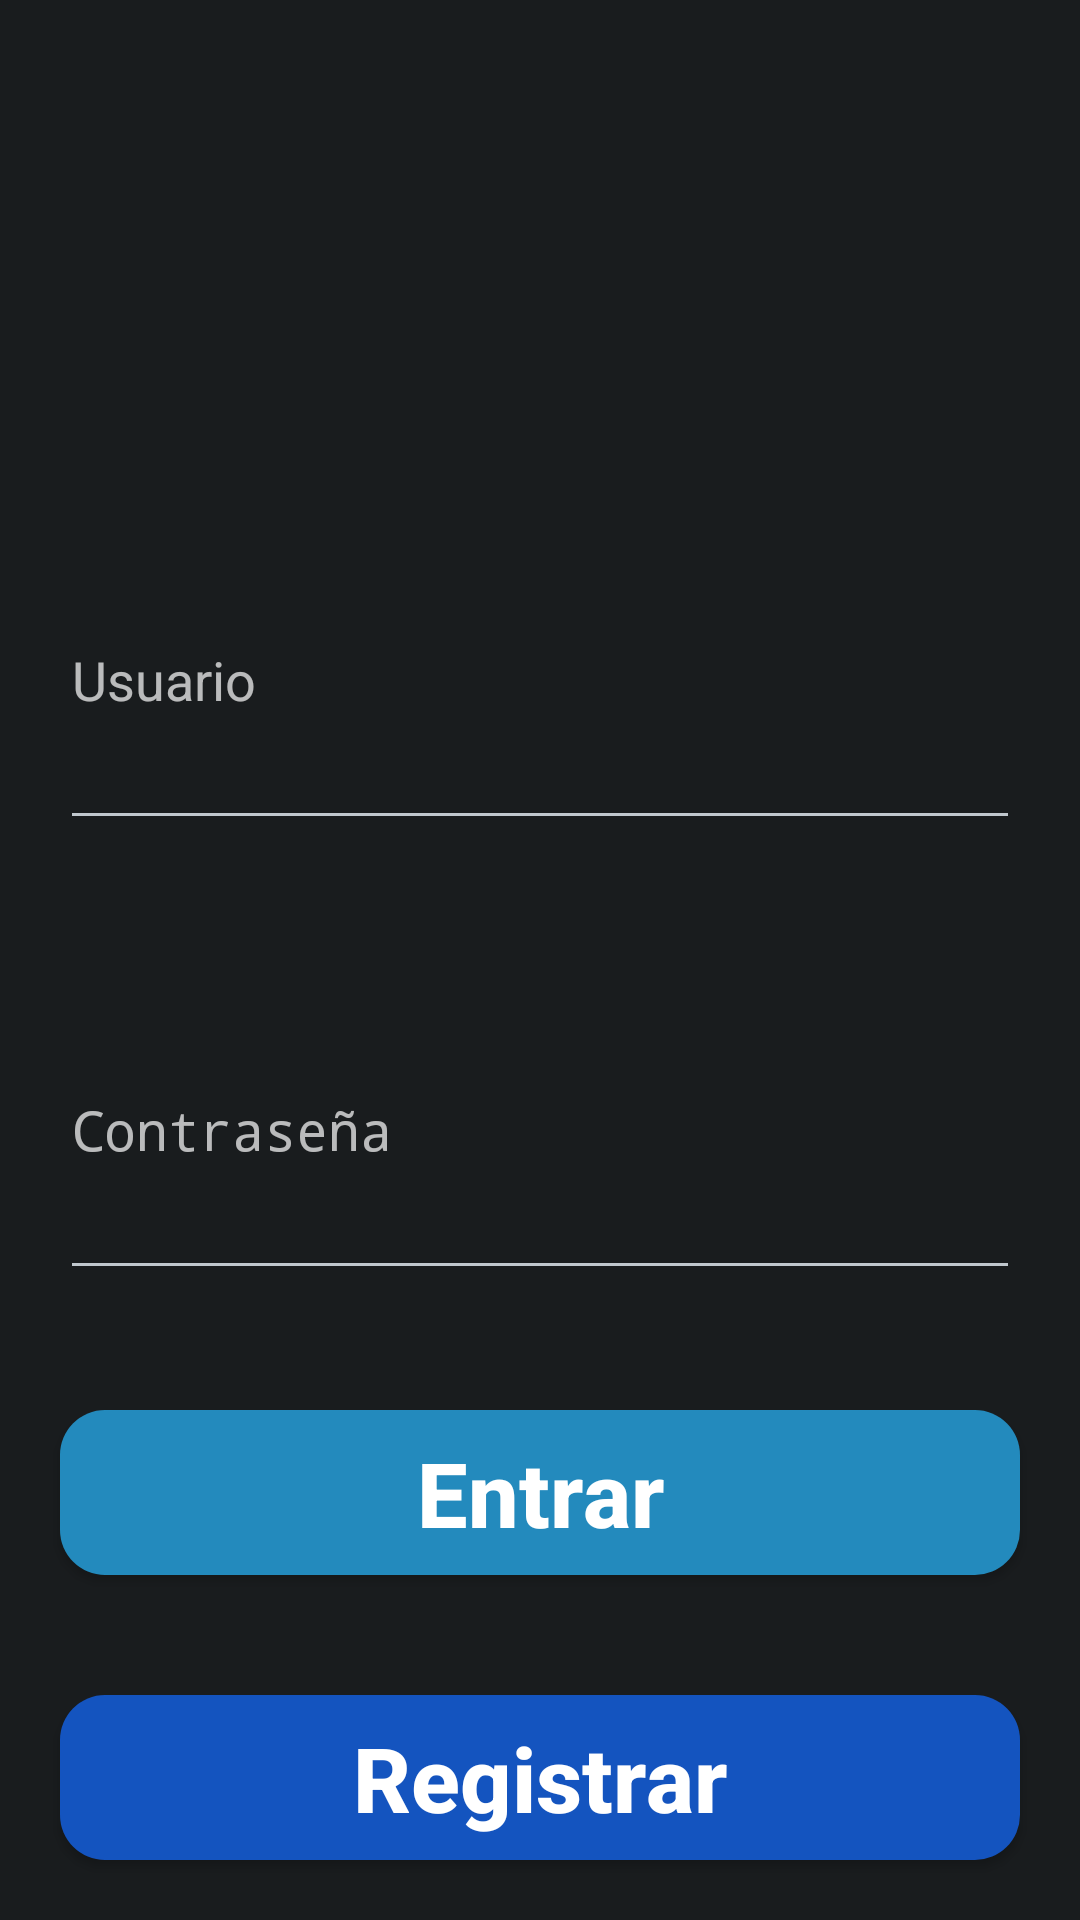

Here is an Android app screen rendered from its layout file. Give the layout XML and the strings, colors and styles it references.
<!-- AndroidManifest.xml: activity theme android:Theme.DeviceDefault.NoActionBar.Fullscreen -->
<!-- res/layout/main.xml -->
<?xml version="1.0" encoding="utf-8"?>
<LinearLayout xmlns:android="http://schemas.android.com/apk/res/android"
    xmlns:app="http://schemas.android.com/apk/res-auto"
    xmlns:tools="http://schemas.android.com/tools"
    android:layout_width="match_parent"
    android:layout_height="match_parent"
    android:orientation="vertical"
    tools:context=".Main">

    <ImageView
        android:layout_width="match_parent"
        android:layout_height="match_parent"
        android:layout_weight="1"
        android:src="@drawable/usuario" />

    <EditText
        android:id="@+id/User"
        android:layout_width="match_parent"
        android:layout_height="match_parent"
        android:layout_margin="20dp"
        android:layout_weight="1"
        android:hint="@string/txt_usuario"
        android:inputType="textEmailAddress" />

    <EditText
        android:id="@+id/Pass"
        android:layout_width="match_parent"
        android:layout_height="match_parent"
        android:layout_margin="20dp"
        android:layout_weight="1"
        android:hint="@string/txt_pass"
        android:inputType="textPassword" />

    <Button
        android:id="@+id/btnEntrar"
        android:layout_width="match_parent"
        android:layout_height="55dp"
        android:layout_margin="20dp"
        android:layout_marginStart="20dp"
        android:layout_marginTop="40dp"
        android:layout_marginEnd="20dp"
        android:background="@drawable/round_back_primary_15"
        android:text="@string/txt_entrar"
        android:textAllCaps="false"
        android:textColor="#ffffff"
        android:textSize="30dp"
        android:textStyle="bold" />

    <Button
        android:id="@+id/Registrar"
        android:layout_width="match_parent"
        android:layout_height="55dp"
        android:layout_margin="20dp"
        android:layout_marginStart="20dp"
        android:layout_marginTop="40dp"
        android:layout_marginEnd="20dp"
        android:background="@drawable/round_back_dark_blue5_15"
        android:text="@string/txt_registrar"
        android:textAllCaps="false"
        android:textColor="#ffffff"
        android:textSize="30dp"
        android:textStyle="bold" />

</LinearLayout>
<!-- resources referenced by this layout -->
<resources>
  <!-- drawable round_back_dark_blue5_15 (drawable) -->
  <?xml version="1.0" encoding="utf-8"?>
  <shape xmlns:android="http://schemas.android.com/apk/res/android"
      android:shape="rectangle">
  
      <solid android:color="#1454BF" />
      <corners android:radius="15dp"/>
  
  </shape>
  <!-- drawable round_back_primary_15 (drawable) -->
  <?xml version="1.0" encoding="utf-8"?>
  <shape xmlns:android="http://schemas.android.com/apk/res/android"
      android:shape="rectangle">
  
      <solid android:color="#238ABD"/>
      <corners android:radius="15dp"/>
  
  </shape>
  <string name="txt_entrar">Entrar</string>
  <string name="txt_pass">Contraseña</string>
  <string name="txt_registrar">Registrar</string>
  <string name="txt_usuario">Usuario</string>
</resources>
